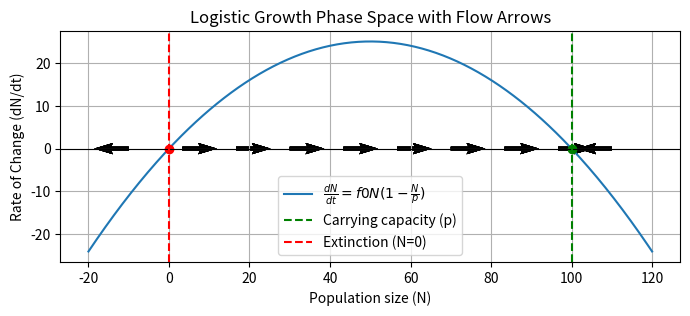

Write the Python code that produced this figure.
import numpy as np
import matplotlib.pyplot as plt

# Parameters for the logistic growth model
f0 = 1.0  # intrinsic growth rate
p = 100  # carrying capacity
# Population size range and logistic growth model
N = np.linspace(-20, 120, 400)  # extended range for better visualization
dN_dt = f0 * N * (1 - N / p)

# Meshgrid for quiver plot (arrows indicating direction of flow)
N_mesh = np.linspace(-10, 110, 10)
dN_mesh = np.linspace(0, 0, 10)
X, Y = np.meshgrid(N_mesh, dN_mesh)

# Velocity components for arrows
U = np.sign(X * (1 - X / p))  # direction based on the logistic equation
V = 0 * X  # no vertical flow in this 1D phase plot

# Create the plot
fig, ax = plt.subplots(figsize=(8, 3))
ax.plot(N, dN_dt, label=r'$\frac{dN}{dt} = f0N(1 - \frac{N}{p})$')

# Fixed points (extinction and carrying capacity)
ax.plot(0, 0, marker='o', color='red')  # Extinction point
ax.plot(p, 0, marker='o', color='green')  # Carrying capacity

# Quiver plot for arrows indicating direction
ax.quiver(X, Y, U, V, units='width')

# Labels and title
ax.set_xlabel('Population size (N)')
ax.set_ylabel('Rate of Change (dN/dt)')
ax.axhline(0, color='black',linewidth=0.8)  # Horizontal axis
ax.axvline(p, color='green', linestyle='--', label="Carrying capacity (p)")  # Carrying capacity
ax.axvline(0, color='red', linestyle='--', label="Extinction (N=0)")  # Extinction point
ax.legend()

# Show the plot
plt.grid(True)
plt.title('Logistic Growth Phase Space with Flow Arrows')
plt.show()